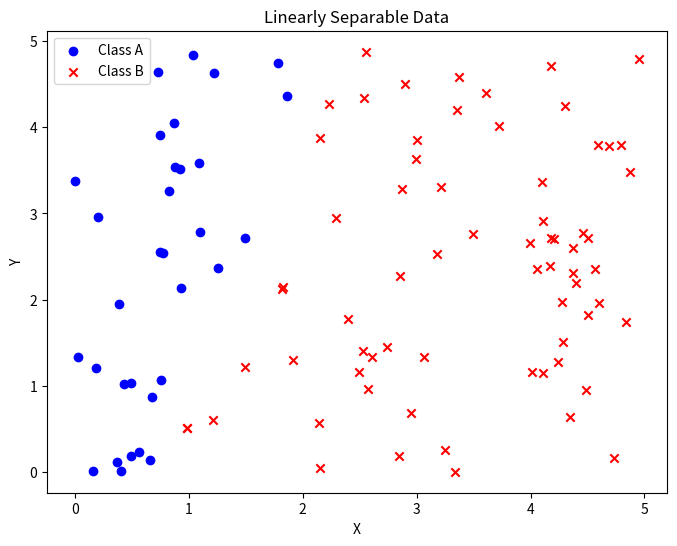
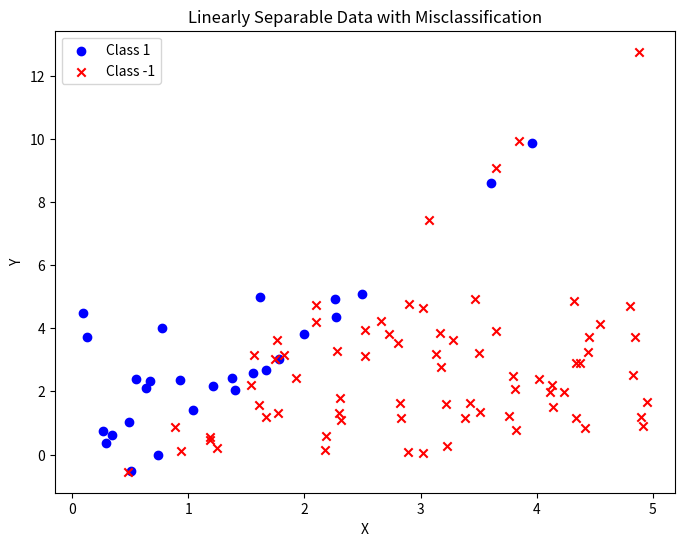

Write Python code to recreate these figures, in order.
import numpy as np
import matplotlib.pyplot as plt
import pandas as pd


def generate_ls_data(num_points, separator, x_range=(0, 5), y_range=(0, 5), filename="TP3-1.csv"):
    data = []

    for _ in range(num_points):
        x = np.random.uniform(x_range[0], x_range[1])
        y = np.random.uniform(y_range[0], y_range[1])

        if y >= separator(x):
            label = 1
        else:
            label = -1

        data.append((x, y, label))

    df = pd.DataFrame(data, columns=["X", "Y", "Label"])
    df.to_csv(filename)

    return data


def generate_ls_data_mc(num_points, num_misclassified, separator, x_range=(0, 5), y_range=(0, 5), filename="TP3-2.csv"):
    data = []

    for _ in range(num_points - num_misclassified):
        x = np.random.uniform(x_range[0], x_range[1])
        y = np.random.uniform(y_range[0], y_range[1])

        if y >= separator(x):
            label = 1
        else:
            label = -1

        data.append((x, y, label))

    for _ in range(num_misclassified):
        x = np.random.uniform(x_range[0], x_range[1])
        y = separator(x) + np.random.uniform(-0.5, 0.5)

        if y >= separator(x):
            label = -1
        else:
            label = 1

        data.append((x, y, label))

    df = pd.DataFrame(data, columns=["X", "Y", "Label"])
    df.to_csv(filename)

    return data


num_points = 100
separator = lambda x: 3 * x - 2
data_ls = generate_ls_data(num_points, separator)

class_A = [(x, y) for x, y, label in data_ls if label == 1]
class_B = [(x, y) for x, y, label in data_ls if label == -1]

class_A_x, class_A_y = zip(*class_A)
class_B_x, class_B_y = zip(*class_B)

plt.figure(figsize=(8, 6))
plt.scatter(class_A_x, class_A_y, c='b', marker='o', label='Class A')
plt.scatter(class_B_x, class_B_y, c='r', marker='x', label='Class B')
plt.xlabel('X')
plt.ylabel('Y')
plt.legend()
plt.title('Linearly Separable Data')
plt.show()

num_misclassified = 20
data_misclassification = generate_ls_data_mc(num_points, num_misclassified, separator)

class_A = [(x, y) for x, y, label in data_misclassification if label == 1]
class_B = [(x, y) for x, y, label in data_misclassification if label == -1]
class_A_x, class_A_y = zip(*class_A)
class_B_x, class_B_y = zip(*class_B)
plt.figure(figsize=(8, 6))
plt.scatter(class_A_x, class_A_y, c='b', marker='o', label='Class 1')
plt.scatter(class_B_x, class_B_y, c='r', marker='x', label='Class -1')
plt.xlabel('X')
plt.ylabel('Y')
plt.legend()
plt.title('Linearly Separable Data with Misclassification')
plt.show()
